Run: headless pygame with SDL's dummy video driver; simulated clock (each Clock.tick advances the game by its frame time, no real sleeping); random seed 0; keys injected as events and as key.get_pressed() state; no mouse input.
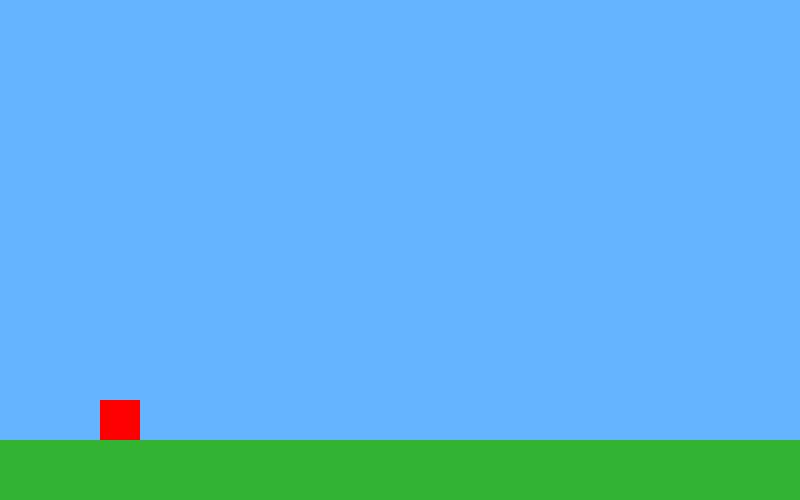
Frame 1 of 4 · flips 1–60 · no input
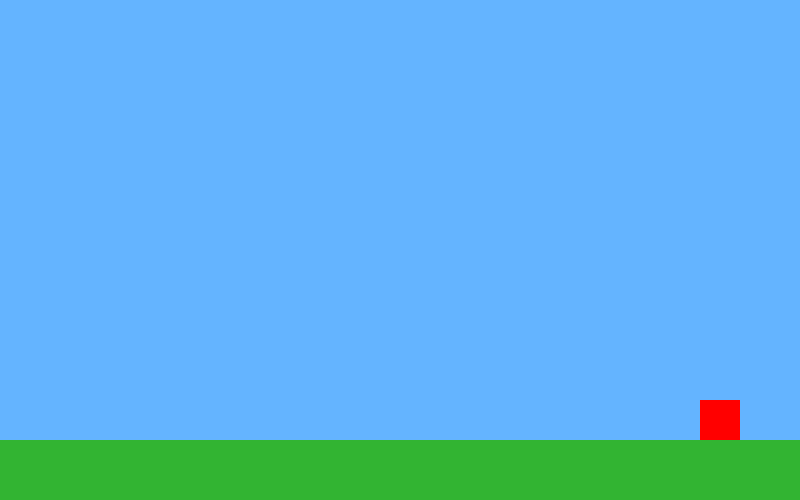
Frame 2 of 4 · flips 61–180 · tapped SPACE, RETURN · held RIGHT (→), D
Frame 3 of 4 · flips 181–300 · held DOWN (↓), S · screen unchanged from frame 2, image omitted
Frame 4 of 4 · flips 301–420 · held LEFT (←), A, UP (↑), W · screen same as frame 1, image omitted

The pygame program that drew these frames:

import pygame

pygame.init()

screen = pygame.display.set_mode((800, 500))
pygame.display.set_caption("My Mario Game")

player = pygame.Rect(100, 400, 40, 40)

speed = 5
jump = False
velocity = 0

running = True

while running:

    for event in pygame.event.get():
        if event.type == pygame.QUIT:
            running = False

    keys = pygame.key.get_pressed()

    # Move left/right
    if keys[pygame.K_LEFT]:
        player.x -= speed

    if keys[pygame.K_RIGHT]:
        player.x += speed

    # Jump
    if keys[pygame.K_SPACE] and not jump:
        jump = True
        velocity = -15

    # Gravity
    if jump:
        player.y += velocity
        velocity += 1

        if player.y >= 400:
            player.y = 400
            jump = False

    # Draw
    screen.fill((100, 180, 255))

    # Ground
    pygame.draw.rect(screen, (50, 180, 50), (0, 440, 800, 60))

    # Player
    pygame.draw.rect(screen, (255, 0, 0), player)

    pygame.display.update()

pygame.quit()
